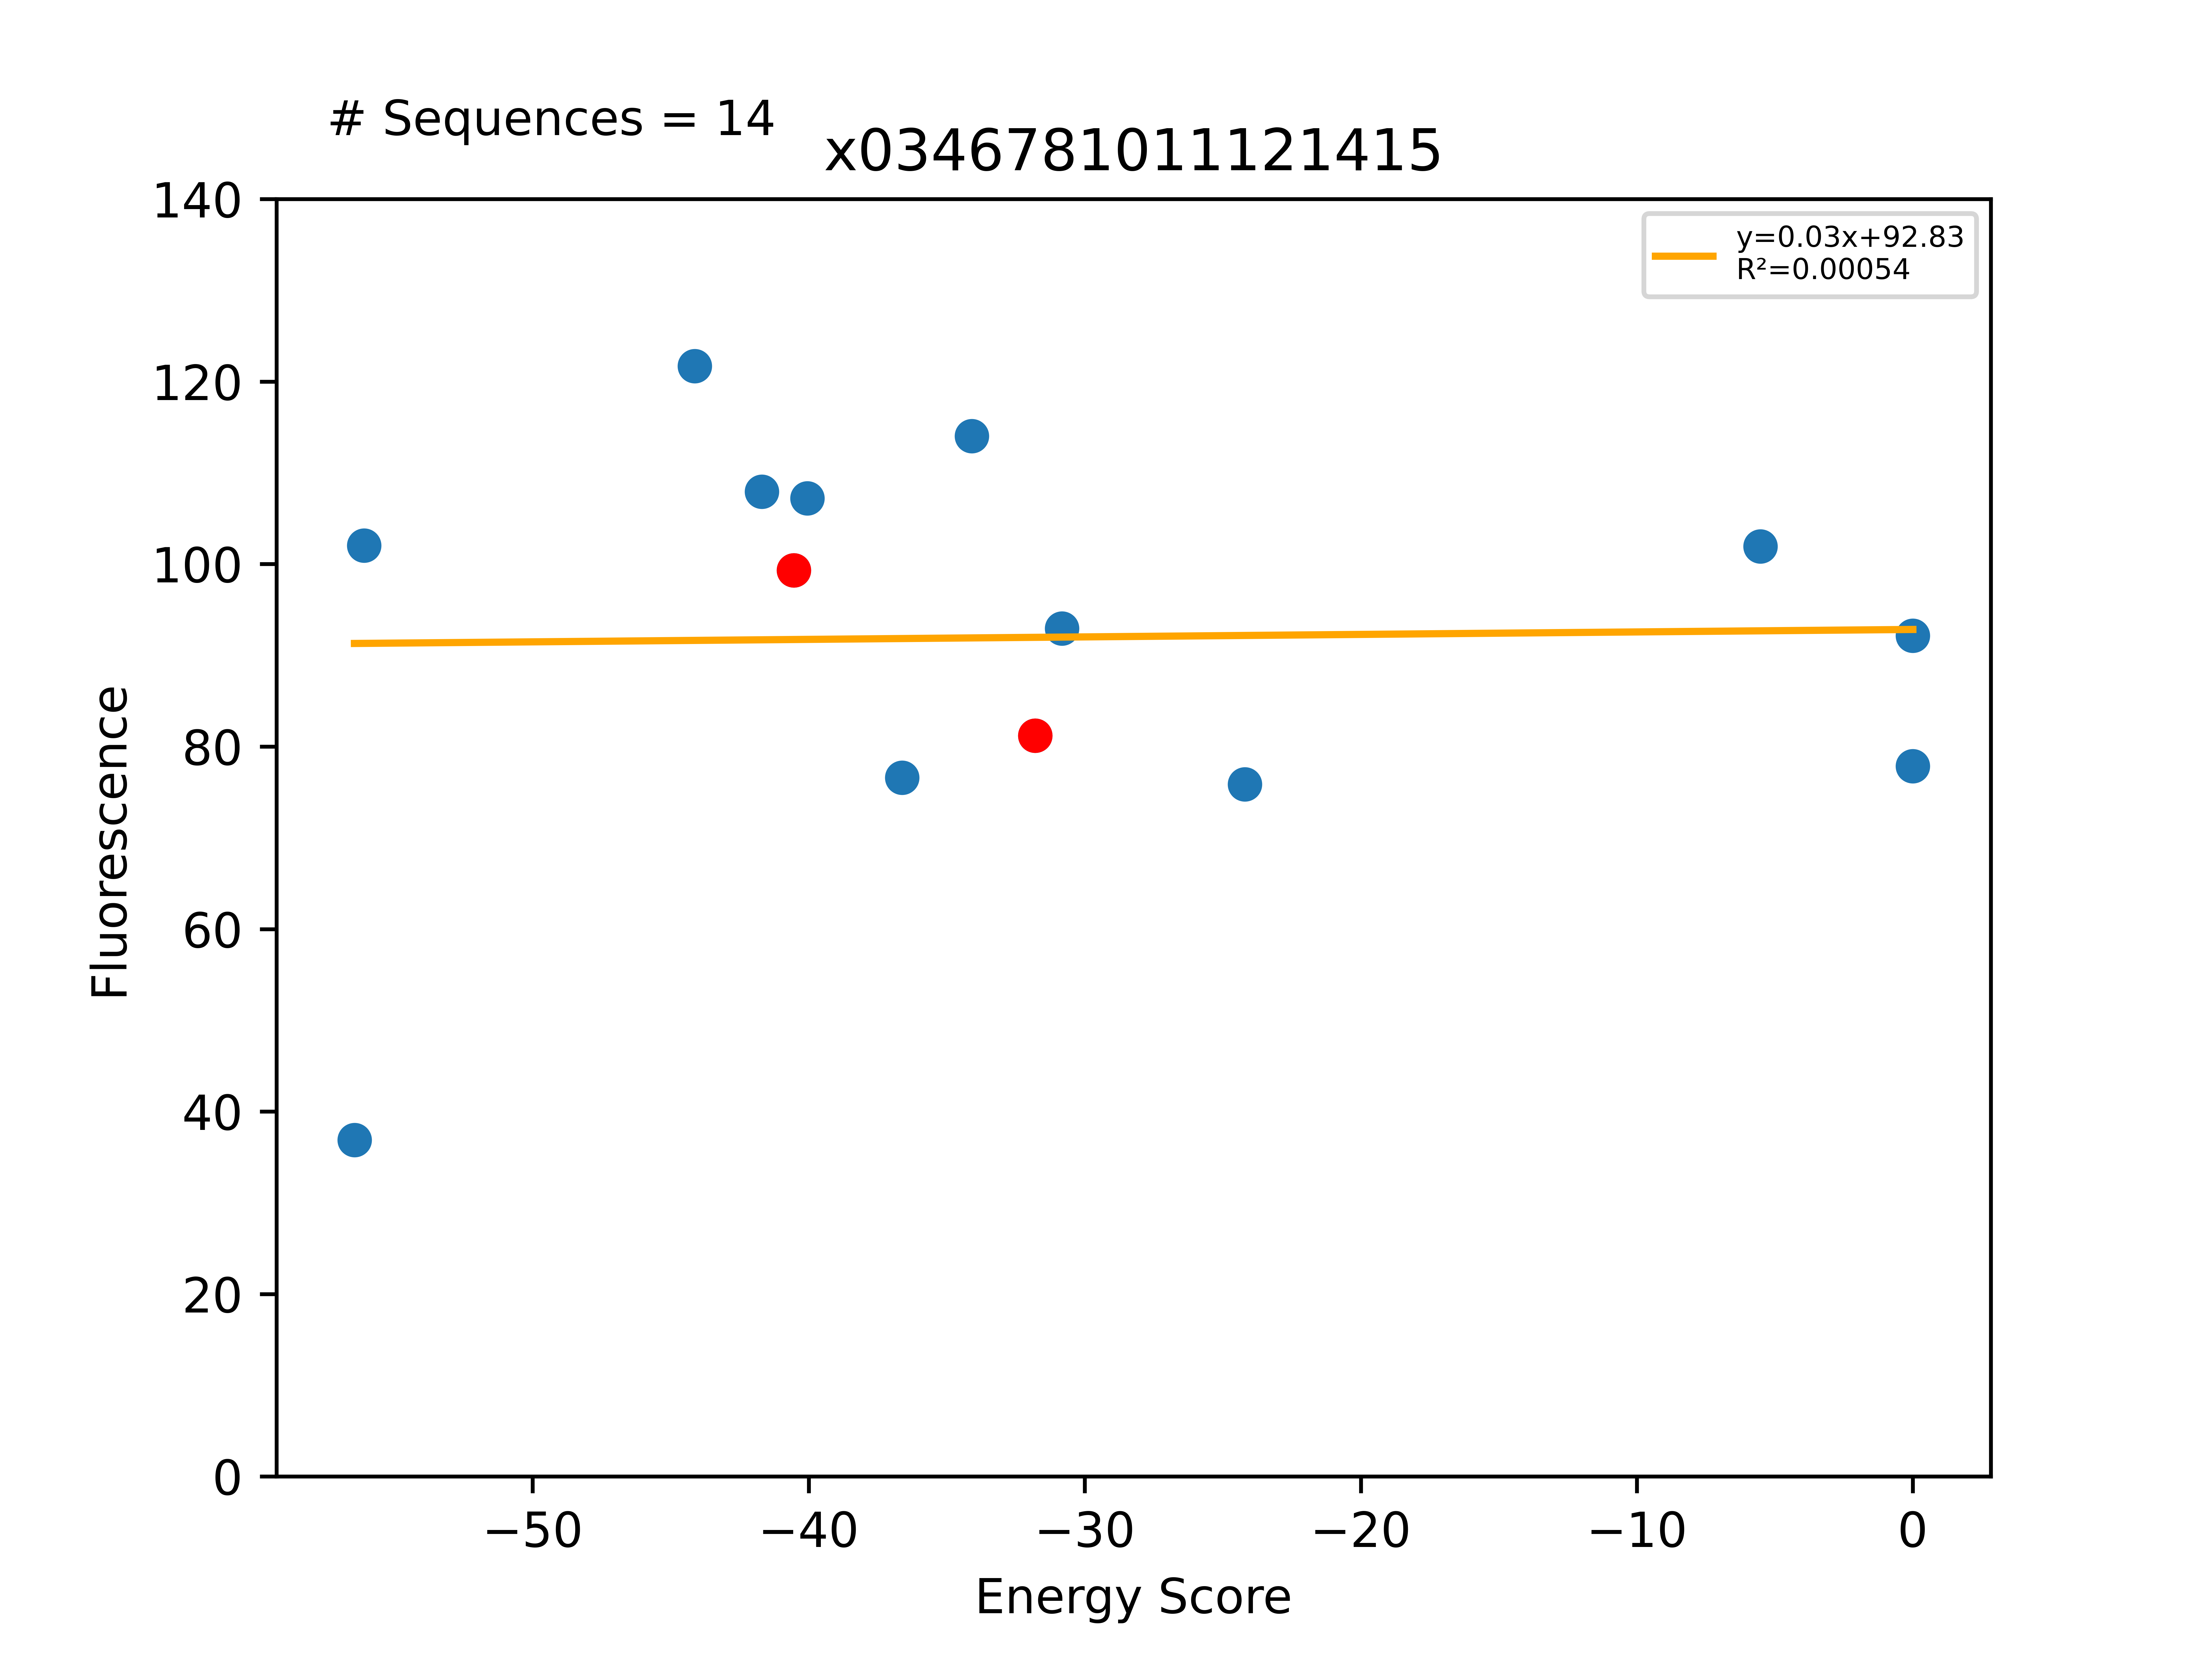

The data file committed next to this chart (first rows):
Sequence, EnergyScore, Fluorescence, FluorStdDev, PercentGpa, PercentGpaStdDev, MaltosePercentDiff, Dimer, Monomer, DimerDiff, VDWDimer, VDWDiff, HBONDDimer, HBONDDiff, IMM1Dimer, IMM1Diff, SequenceProbability, DimerSasa, MonomerSasa, startXShift, xShift, xShiftDiff, startCrossingAngle, crossingAngle
LLLAILFGSLTGYLSTLLILI, -56.45, 40489, 6414, 36.87, 5.841, -100.0, -416.9, -360.5, -16.46, -41.3, 3.999, -138.3, -22.11, -237.3, 1.65, 7.32286e-05, 3674, 4549, 7.234, 6.618, 0.6164, -56.18, -51.47
LLLAILFGTLTGYLSTLLILI, -56.11, 112053, 19127, 102, 17.42, -100.0, -406.6, -350.5, -6.085, -41.2, 4.099, -127.2, -11.01, -238.2, 0.8235, 7.32286e-05, 3664, 4544, 7.234, 6.618, 0.6164, -56.18, -51.47
LLLAILLGYLFGTLSTLLILI, -44.12, 133615, 11345, 121.7, 10.33, -100.0, -398.7, -354.6, 8.425, -51, 21.79, -105.7, -10.48, -242.1, -2.889, 0.0001662, 3623, 4636, 7.234, 6.771, 0.4633, -56.18, -46.17
LLLAILLGTLFGTLSTLLILI, -41.7, 118522, 15841, 107.9, 14.43, -100.0, -407.4, -365.7, -0.2761, -60.13, 12.66, -109, -13.79, -238.3, 0.8497, 0.0001946, 3609, 4479, 7.234, 6.771, 0.4633, -56.18, -46.17
LLLAILFGLLTGYLSTLLILI, -40.53, 109072, 13219, 99.33, 12.04, -100.0, -400.5, -360, -35.01, -45.3, -4.698, -116.2, -25.46, -239, -4.848, 0.0001662, 3927, 0.0, 7.234, 6.618, 0.6164, -56.18, -51.47
LLLASLFGLLTGYLSTLLILI, -40.05, 117723, 55862, 107.2, 50.87, -100.0, -404.1, -364.0, -3.559, -35.32, 9.98, -131.6, -15.41, -237.1, 1.874, 5.82369e-05, 3691, 4553, 7.234, 6.618, 0.6164, -56.18, -51.47
LLLAILLGLLYGTLSTLLILI, -36.62, 84087, 18408, 76.58, 16.76, -100.0, -410.5, -373.9, -3.357, -74.24, -1.449, -95.25, -0.04306, -241, -1.865, 0.0001108, 3606, 4562, 7.234, 6.771, 0.4633, -56.18, -46.17
LLLAILLGLLLGTLSTLLILI, -34.09, 125201, 15084, 114, 13.74, -100.0, -422.8, -388.7, -15.65, -89.4, -16.62, -95.21, 1.27898e-13, -238.2, 0.9684, 0.0001473, 3629, 4480, 7.234, 6.771, 0.4633, -56.18, -46.17
LLLAILLGLLFGTLSTLLILI, -31.8, 89166, 23678, 81.2, 21.56, , -407.2, -375.4, -25.42, -72.79, -14.17, -95.21, -4.43, -239.2, -6.818, 0.0002945, 3913, 0.0, 7.234, 6.771, 0.4633, -56.18, -46.17
LLLAILLGLLWGTLSTLLILI, -30.82, 102062, 7992, 92.95, 7.279, -100.0, -416.8, -385.9, -9.591, -78.44, -5.651, -95.21, 1.27898e-13, -243.1, -3.94, 0.0001108, 3651, 4584, 7.234, 6.771, 0.4633, -56.18, -46.17
LLLAILFGLLTGYLSFLLILI, -24.2, 83316, 7201, 75.88, 6.558, -100.0, -366.8, -342.6, 33.74, -29.57, 15.72, -96, 20.2, -241.2, -2.183, 0.0001662, 3642, 4665, 7.234, 6.618, 0.6164, -56.18, -51.47
LLLAILFGLLIGYLSTLLILI, -5.524, 111939, 10270, 101.9, 9.353, -100.0, -362.3, -356.7, 38.22, -15.96, 29.33, -106.1, 10.09, -240.2, -1.202, 0.0001186, 3653, 4626, 7.234, 6.618, 0.6164, -56.18, -51.47
LLLAILFGLLTWYLSTLLILI, 0.0, 85473, 4366, 77.84, 3.977, -100.0, 644.2, -365.5, 1045, 983.8, 1029, -89.59, 26.61, -250, -10.96, 0.0001251, 3736, 4862, 7.234, 6.618, 0.6164, -56.18, -51.47
LLLAILLGLLFWTLSTLLILI, 0.0, 101175, 8974, 92.14, 8.173, -100.0, 2684, -380.4, 3092, 3016, 3089, -82.69, 12.51, -249.3, -10.13, 0.0002216, 3602, 4791, 7.234, 6.771, 0.4633, -56.18, -46.17
